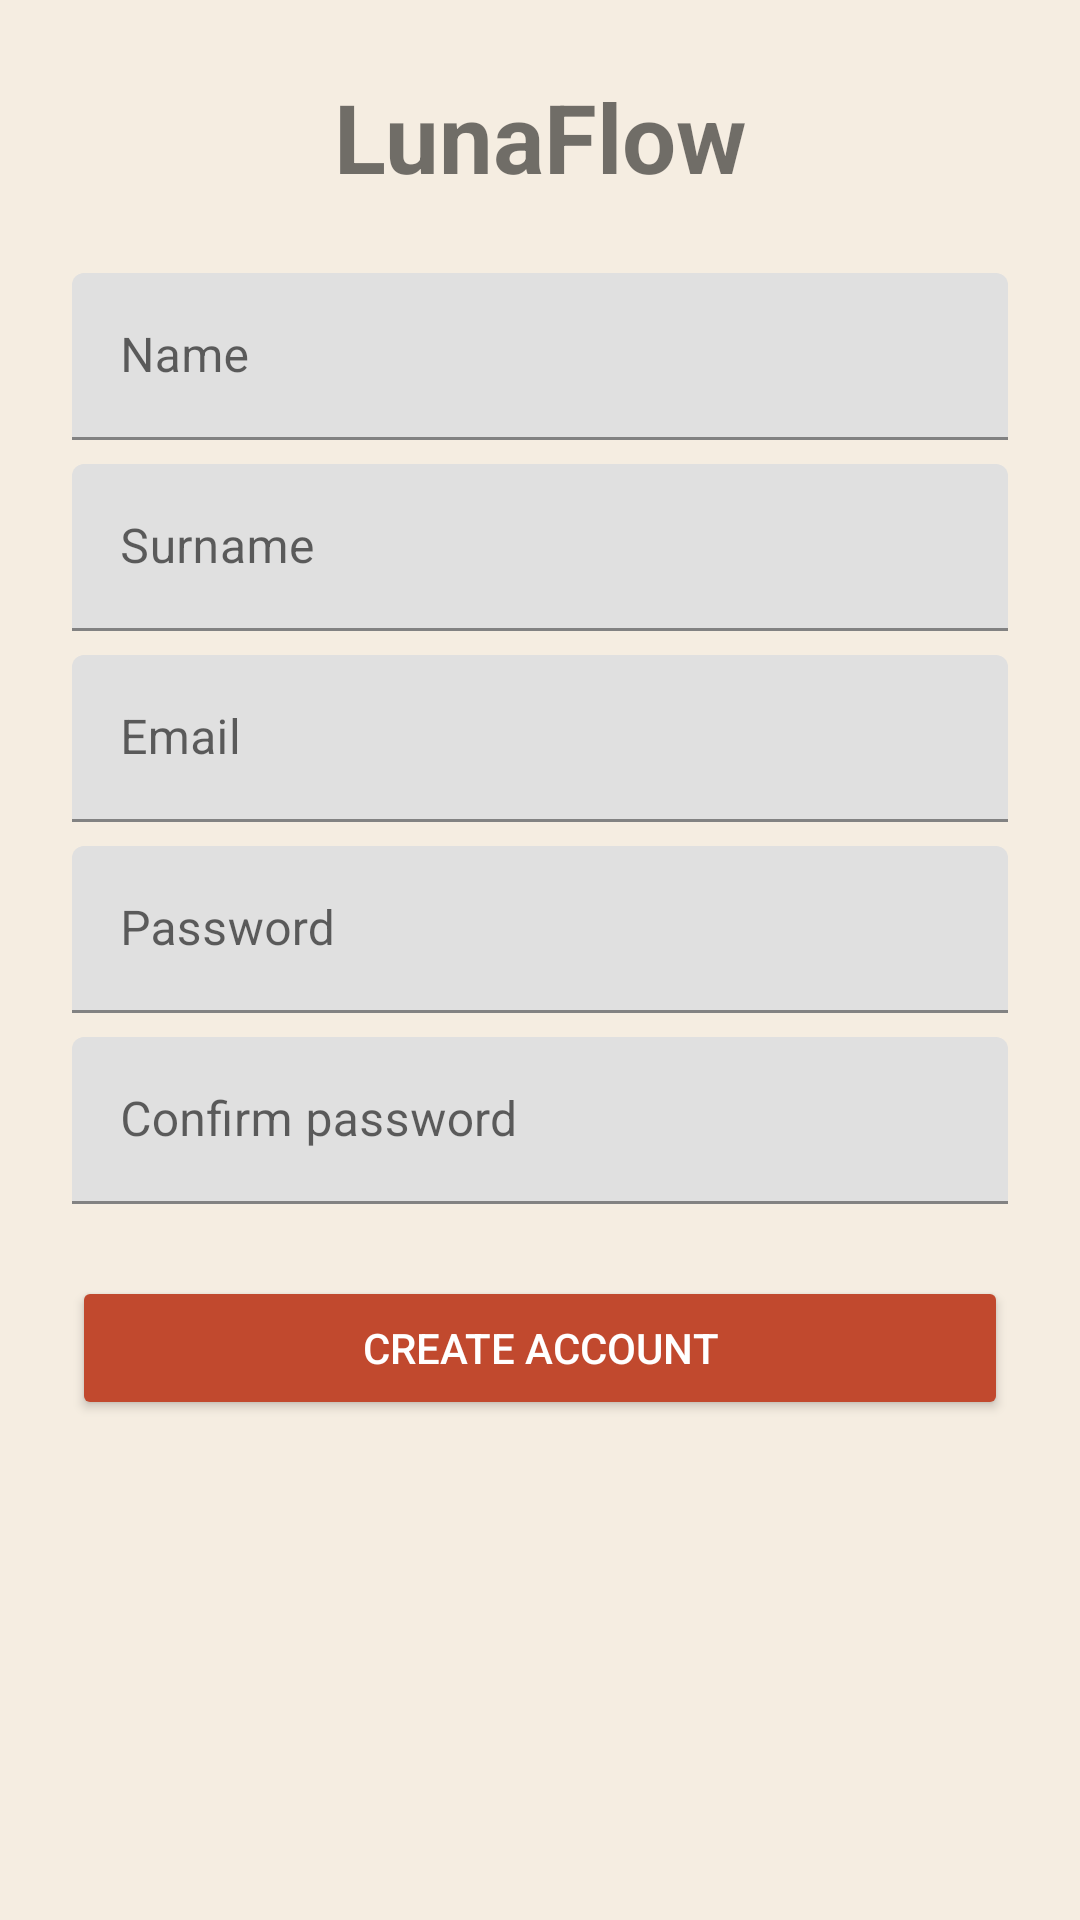

Here is an Android app screen rendered from its layout file. Give the layout XML and the strings, colors and styles it references.
<!-- AndroidManifest.xml: application theme Theme.LunaFlow -->
<!-- res/layout/activity_register.xml -->
<ScrollView xmlns:android="http://schemas.android.com/apk/res/android"
    android:layout_width="match_parent"
    android:layout_height="match_parent"
    android:background="#F5EDE1"
    android:padding="24dp">

    <LinearLayout
        android:layout_width="match_parent"
        android:layout_height="wrap_content"
        android:orientation="vertical">

        <TextView
            android:layout_width="match_parent"
            android:layout_height="wrap_content"
            android:layout_marginBottom="24dp"
            android:text="LunaFlow"
            android:textAlignment="center"
            android:textSize="32sp"
            android:textStyle="bold" />

        
        <com.google.android.material.textfield.TextInputLayout
            android:id="@+id/nameLayout"
            android:layout_width="match_parent"
            android:layout_height="wrap_content">

            <com.google.android.material.textfield.TextInputEditText
                android:id="@+id/nameEditText"
                android:layout_width="match_parent"
                android:layout_height="wrap_content"
                android:hint="Name" />
        </com.google.android.material.textfield.TextInputLayout>

        
        <com.google.android.material.textfield.TextInputLayout
            android:id="@+id/surnameLayout"
            android:layout_width="match_parent"
            android:layout_height="wrap_content"
            android:layout_marginTop="8dp">

            <com.google.android.material.textfield.TextInputEditText
                android:id="@+id/surnameEditText"
                android:layout_width="match_parent"
                android:layout_height="wrap_content"
                android:hint="Surname" />
        </com.google.android.material.textfield.TextInputLayout>

        
        <com.google.android.material.textfield.TextInputLayout
            android:id="@+id/emailLayout"
            android:layout_width="match_parent"
            android:layout_height="wrap_content"
            android:layout_marginTop="8dp">

            <com.google.android.material.textfield.TextInputEditText
                android:id="@+id/emailEditText"
                android:layout_width="match_parent"
                android:layout_height="wrap_content"
                android:hint="Email"
                android:inputType="textEmailAddress" />
        </com.google.android.material.textfield.TextInputLayout>

        
        <com.google.android.material.textfield.TextInputLayout
            android:id="@+id/passwordLayout"
            android:layout_width="match_parent"
            android:layout_height="wrap_content"
            android:layout_marginTop="8dp">

            <com.google.android.material.textfield.TextInputEditText
                android:id="@+id/passwordEditText"
                android:layout_width="match_parent"
                android:layout_height="wrap_content"
                android:hint="Password"
                android:inputType="textPassword" />
        </com.google.android.material.textfield.TextInputLayout>

        
        <com.google.android.material.textfield.TextInputLayout
            android:id="@+id/confirmPasswordLayout"
            android:layout_width="match_parent"
            android:layout_height="wrap_content"
            android:layout_marginTop="8dp">

            <com.google.android.material.textfield.TextInputEditText
                android:id="@+id/confirmPasswordEditText"
                android:layout_width="match_parent"
                android:layout_height="wrap_content"
                android:hint="Confirm password"
                android:inputType="textPassword" />
        </com.google.android.material.textfield.TextInputLayout>

        
        <Button
            android:id="@+id/registerButton"
            android:layout_width="match_parent"
            android:layout_height="wrap_content"
            android:layout_marginTop="24dp"
            android:backgroundTint="#C1492E"
            android:text="Create account"
            android:textColor="@android:color/white" />
    </LinearLayout>
</ScrollView>
<!-- resources referenced by this layout -->
<resources>
  <style name="Theme.LunaFlow" parent="Theme.MaterialComponents.DayNight.NoActionBar">
          <item name="android:windowBackground">@color/colorBackground</item>
          <item name="colorPrimary">@color/colorPrimary</item>
          <item name="colorOnPrimary">@color/textOnPrimary</item>
          <item name="colorSecondary">@color/mainRed</item>
          <item name="colorOnSecondary">@color/textOnSecondary</item>
          <item name="android:statusBarColor">@color/colorPrimary</item>
          <item name="actionBarTheme">@style/AppActionBar</item>
          <item name="bottomNavigationStyle">@style/BottomNavStyle</item>
      </style>
  <color name="colorBackground">#FFFFFFFF</color>
  <color name="colorPrimary">#EBE4D4</color>
  <color name="textOnPrimary">#322323</color>
  <color name="mainRed">#B43015</color>
  <color name="textOnSecondary">#FFFFFF</color>
  <style name="AppActionBar" parent="Widget.MaterialComponents.Toolbar">
          <item name="android:layout_height">48dp</item>
          <item name="android:textSize">18sp</item>
          <item name="android:background">@color/colorPrimary</item>
          <item name="titleTextColor">@color/textPrimary</item>
          <item name="subtitleTextColor">@color/textPrimary</item>
          <item name="android:theme">@style/ToolbarTextTheme</item>
      </style>
  <style name="BottomNavStyle" parent="Widget.MaterialComponents.BottomNavigationView">
          <item name="android:layout_height">30dp</item>
          <item name="android:background">@color/colorPrimary</item>
      </style>
  <color name="textPrimary">#322323</color>
  <style name="ToolbarTextTheme" parent="ThemeOverlay.MaterialComponents.ActionBar">
          <item name="android:textColorPrimary">@color/textPrimary</item>
          <item name="android:textColorSecondary">@color/textPrimary</item>
          <item name="android:textColor">@color/textPrimary</item>
      </style>
</resources>
